Run: headless pygame with SDL's dummy video driver; simulated clock (each Clock.tick advances the game by its frame time, no real sleeping); random seed 0; keys injected as events and as key.get_pressed() state; no mouse input.
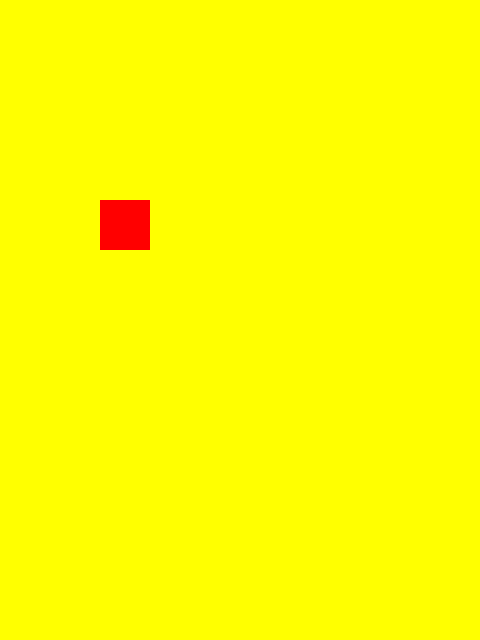
Frame 1 of 4 · flips 1–60 · no input
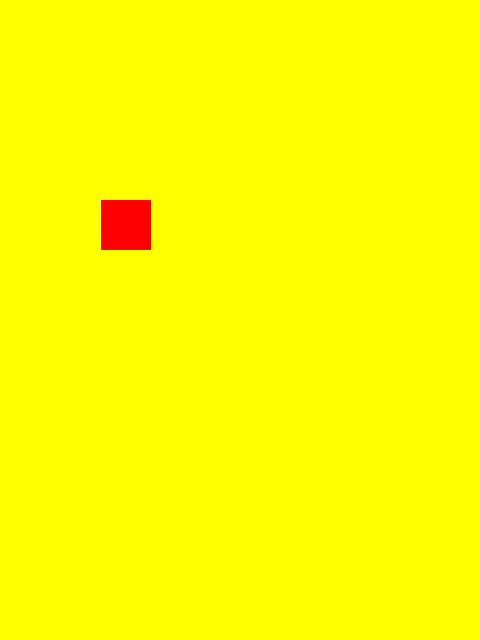
Frame 2 of 4 · flips 61–180 · tapped SPACE, RETURN · held RIGHT (→), D
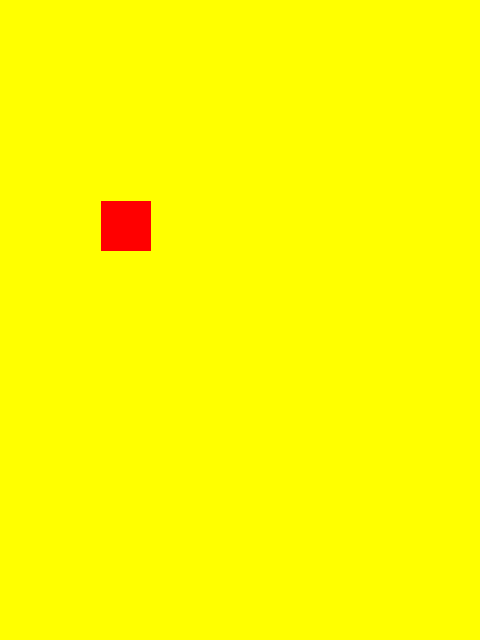
Frame 3 of 4 · flips 181–300 · held DOWN (↓), S
Frame 4 of 4 · flips 301–420 · held LEFT (←), A, UP (↑), W · screen same as frame 1, image omitted

The pygame program that drew these frames:

#!/usr/bin/env python3
"""A simple skiing game.

Day-iteration:
2-1: Screen with stationary rectangle
2-2: Game loop and movement
2-3: User input
"""
import pygame


BOARD_SIZE = 480, 640
FRAME_RATE = 20

pygame.init()

BOARD = pygame.display.set_mode(BOARD_SIZE)
CLOCK = pygame.time.Clock()


player = pygame.Rect(100, 200, 50, 50)

game_on = True
while game_on:
    BOARD.fill((255, 255, 0))
    pygame.draw.rect(BOARD, (255, 0, 0), (player))

    for event in pygame.event.get():
        if event.type == pygame.KEYDOWN:
            if event.key == pygame.K_ESCAPE:
                game_on = False
            elif event.key == pygame.K_LEFT:
                player.x = player.x - 1
            elif event.key == pygame.K_RIGHT:
                player.x = player.x + 1
            elif event.key == pygame.K_UP:
                player.y = player.y - 1
            elif event.key == pygame.K_DOWN:
                player.y = player.y + 1
    pygame.display.flip()
    CLOCK.tick(FRAME_RATE)

pygame.quit()
